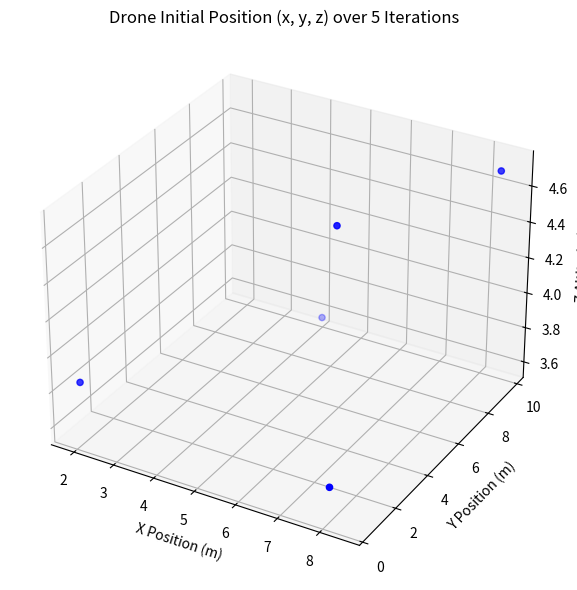

Source code (Python):
import random
import time
import matplotlib.pyplot as plt

# 📦 Backend Logic: Function to simulate initial position readings
def get_initial_position(iteration):
    print(f"\n📍 Iteration {iteration + 1}: Capturing Initial Position...")

    x = round(random.uniform(0.0, 10.0), 2)   # meters
    y = round(random.uniform(0.0, 10.0), 2)   # meters
    z = round(random.uniform(0.0, 5.0), 2)    # meters (altitude from ground)

    print(f"🧭 Position -> X: {x} m, Y: {y} m, Z: {z} m")

    return x, y, z

# 🔁 Storage for plotting
x_positions = []
y_positions = []
z_positions = []

# 🔄 Perform 5 Iterations
print("\n🔁 Performing 5 iterations of initial position capture...")
for i in range(5):
    x, y, z = get_initial_position(i)
    x_positions.append(x)
    y_positions.append(y)
    z_positions.append(z)
    time.sleep(1)

# 📊 Frontend: Plotting x, y, z positions
fig = plt.figure(figsize=(10, 6))
ax = fig.add_subplot(111, projection='3d')
ax.scatter(x_positions, y_positions, z_positions, c='blue', marker='o')

ax.set_title("Drone Initial Position (x, y, z) over 5 Iterations")
ax.set_xlabel('X Position (m)')
ax.set_ylabel('Y Position (m)')
ax.set_zlabel('Z Altitude (m)')

plt.tight_layout()
plt.show()

